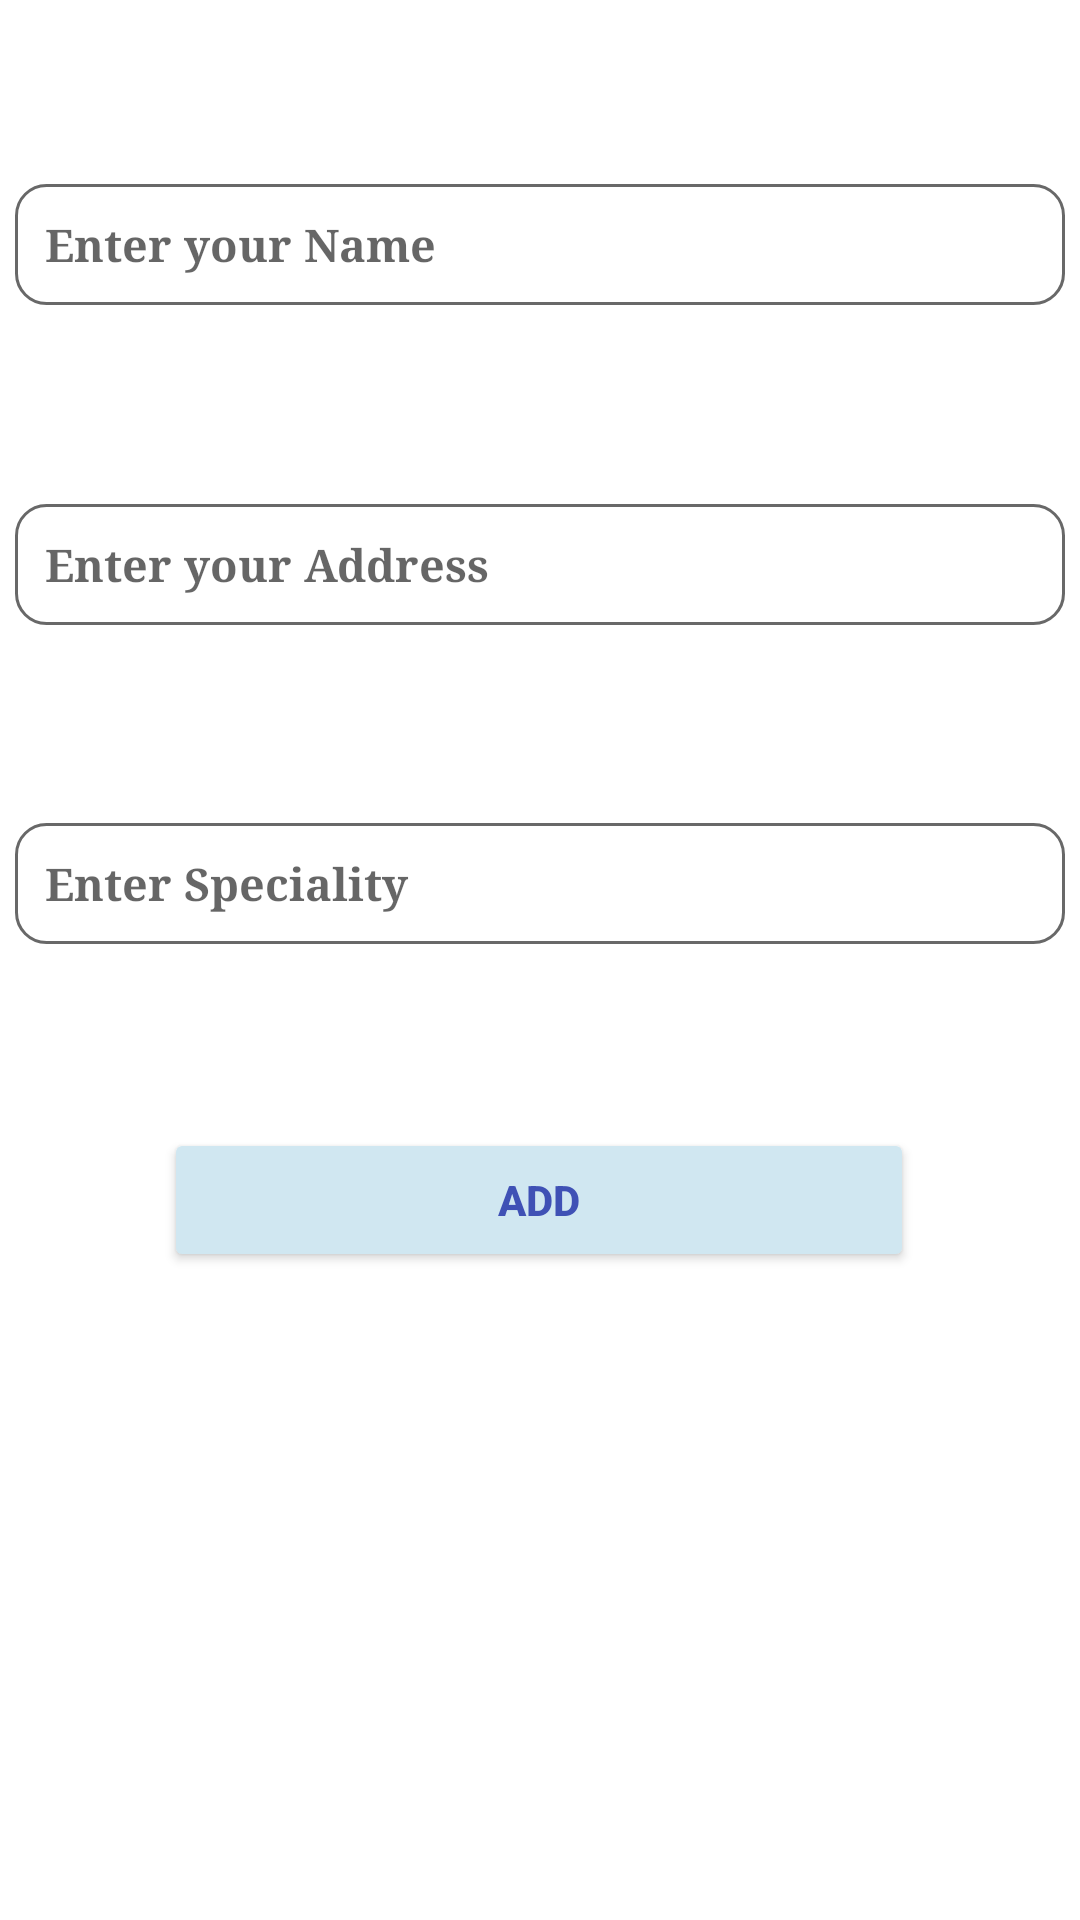

Reconstruct the res/layout file that produces this screen, plus the resources it refers to.
<!-- AndroidManifest.xml: application theme Theme.Booking -->
<!-- res/layout/fragment_add_doctor.xml -->
<?xml version="1.0" encoding="utf-8"?>
<androidx.constraintlayout.widget.ConstraintLayout xmlns:android="http://schemas.android.com/apk/res/android"
    xmlns:app="http://schemas.android.com/apk/res-auto"
    xmlns:tools="http://schemas.android.com/tools"
    android:layout_width="match_parent"
    android:layout_height="match_parent"
    tools:context=".AddDoctorFragment">

    <EditText
        android:id="@+id/edt_UserName"
        style="@style/custom_style"
        android:layout_width="match_parent"
        android:layout_height="wrap_content"
        android:layout_marginStart="8dp"
        android:layout_marginTop="168dp"
        android:layout_marginEnd="8dp"
        android:layout_marginBottom="204dp"
        android:background="@drawable/custom_input"
        android:drawablePadding="10dp"
        android:hint="Enter your Name"
        android:inputType="text"
        app:layout_constraintBottom_toTopOf="@+id/edt_UserAddress"
        app:layout_constraintEnd_toEndOf="parent"
        app:layout_constraintHorizontal_bias="0.571"
        app:layout_constraintStart_toStartOf="parent"
        app:layout_constraintTop_toTopOf="parent" />

    <EditText
        android:id="@+id/edt_UserAddress"
        style="@style/custom_style"
        android:layout_width="match_parent"
        android:layout_height="wrap_content"
        android:layout_marginStart="8dp"
        android:layout_marginTop="85dp"
        android:layout_marginEnd="8dp"
        android:layout_marginBottom="253dp"
        android:background="@drawable/custom_input"
        android:drawablePadding="10dp"
        android:hint="Enter your Address"
        android:inputType="text"
        app:layout_constraintBottom_toTopOf="@+id/edt_Speciality"
        app:layout_constraintEnd_toEndOf="parent"
        app:layout_constraintHorizontal_bias="0.571"
        app:layout_constraintStart_toStartOf="parent"
        app:layout_constraintTop_toBottomOf="@+id/edt_UserName" />

    <EditText
        android:id="@+id/edt_Speciality"
        style="@style/custom_style"
        android:layout_width="match_parent"
        android:layout_height="wrap_content"
        android:layout_marginStart="8dp"
        android:layout_marginTop="86dp"
        android:layout_marginEnd="8dp"
        android:layout_marginBottom="275dp"
        android:background="@drawable/custom_input"
        android:drawablePadding="10dp"
        android:hint="Enter Speciality"
        android:inputType="text"
        app:layout_constraintBottom_toTopOf="@+id/add_btn"
        app:layout_constraintEnd_toEndOf="parent"
        app:layout_constraintHorizontal_bias="1.0"
        app:layout_constraintStart_toStartOf="parent"
        app:layout_constraintTop_toBottomOf="@+id/edt_UserAddress" />

    <Button
        android:id="@+id/add_btn"
        android:layout_width="250dp"
        android:layout_height="wrap_content"
        android:layout_gravity="center_horizontal"
        android:layout_marginStart="8dp"
        android:layout_marginEnd="8dp"
        android:layout_marginBottom="216dp"
        android:text="@string/add"
        android:textColor="@color/my_color2"
        android:textStyle="bold"
        app:backgroundTint="@color/my_color"
        app:layout_constraintBottom_toBottomOf="parent"
        app:layout_constraintEnd_toEndOf="parent"
        app:layout_constraintHorizontal_bias="0.496"
        app:layout_constraintStart_toStartOf="parent" />
</androidx.constraintlayout.widget.ConstraintLayout>
<!-- resources referenced by this layout -->
<resources>
  <color name="my_color">#D0E7F1</color>
  <color name="my_color2">#3F51B5</color>
  <!-- drawable custom_input (drawable) -->
  <?xml version="1.0" encoding="utf-8"?>
  <selector xmlns:android="http://schemas.android.com/apk/res/android">
  <item android:state_enabled="true" android:state_focused="true">
      <shape android:shape="rectangle">
  
          <corners android:radius="10dp"/>
          <stroke android:color="@color/my_color3" android:width="1dp"/>
      </shape>
  
  </item>
  
  <item android:state_enabled="true" android:state_focused="false">
          <shape android:shape="rectangle">
              <corners android:radius="10dp"/>
              <stroke android:color="@color/darkgrey" android:width="1dp"/>
          </shape>
  
  </item>
  </selector>
  <string name="add">ADD</string>
  <style name="custom_style">
          <item name="android:layout_margin">5dp</item>
          <item name="android:padding">10dp</item>
          <item name="android:textSize">15sp</item>
          <item name="android:textColor">#3F3E3E</item>
          <item name="android:textStyle">bold</item>
          <item name="android:textAppearance">@style/TextAppearance.AppCompat</item>
          <item name="android:typeface">serif</item>
  
      </style>
  <style name="Theme.Booking" parent="Theme.MaterialComponents.DayNight.DarkActionBar">
          <item name="colorPrimary">@color/appColor</item>
          <item name="colorPrimaryVariant">@color/purple_700</item>
          <item name="colorOnPrimary">@color/white</item>
          <item name="colorSecondary">@color/teal_200</item>
          <item name="colorSecondaryVariant">@color/teal_700</item>
          <item name="colorOnSecondary">@color/black</item>
          <item name="android:statusBarColor" tools:targetApi="l">?attr/colorPrimaryVariant</item>
      </style>
  <color name="my_color3">#42A1FF</color>
  <color name="darkgrey">#686868</color>
  <color name="appColor">#1A237E</color>
  <color name="purple_700">#FF3700B3</color>
  <color name="white">#FFFFFFFF</color>
  <color name="teal_200">#9DC5F4</color>
  <color name="teal_700">#FF018786</color>
  <color name="black">#FF000000</color>
</resources>
